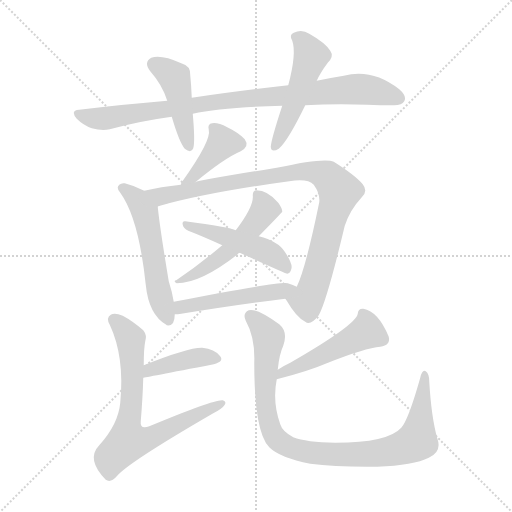
t = 0.00 s
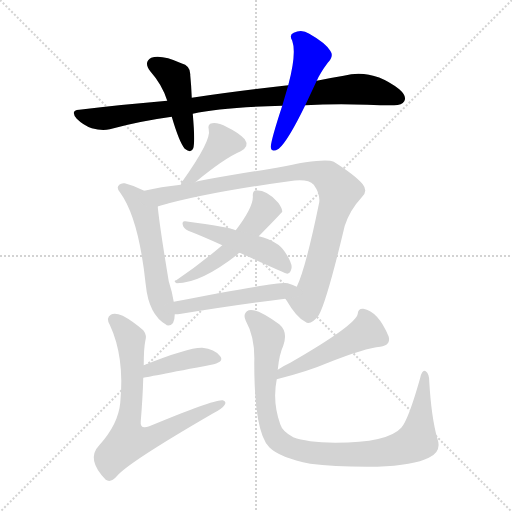
t = 1.91 s
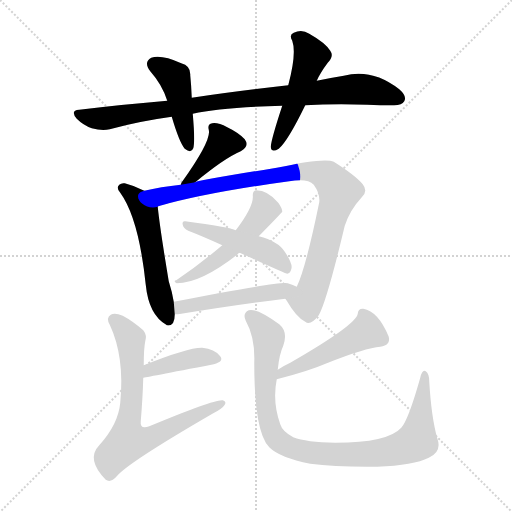
t = 3.82 s
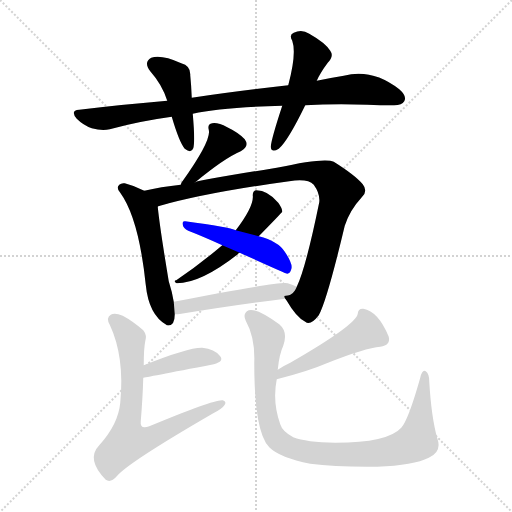
t = 5.74 s
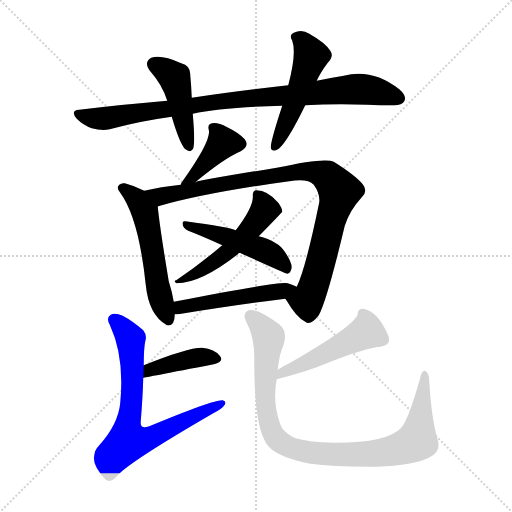
t = 7.65 s
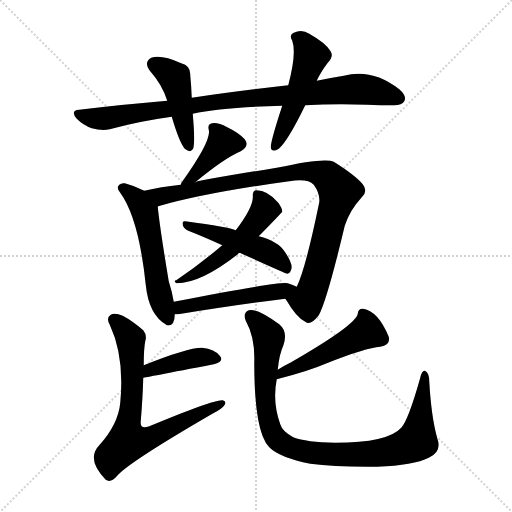
t = 9.56 s

The animated SVG that drew these frames (rendered in a browser with its animation timeline set to each time). Animation: 13 CSS @keyframes rules; one cycle of 9.56 s.

<svg version="1.1" viewBox="0 0 1024 1024" xmlns="http://www.w3.org/2000/svg">
  <g stroke="lightgray" stroke-dasharray="1,1" stroke-width="1" transform="scale(4, 4)">
    <line x1="0" y1="0" x2="256" y2="256"></line>
    <line x1="256" y1="0" x2="0" y2="256"></line>
    <line x1="128" y1="0" x2="128" y2="256"></line>
    <line x1="0" y1="128" x2="256" y2="128"></line>
  </g>
<g transform="scale(1, -1) translate(0, -900)">
   <style type="text/css">
    @keyframes keyframes0 {
      from {
       stroke: blue;
       stroke-dashoffset: 904;
       stroke-width: 128;
       }
       75% {
       animation-timing-function: step-end;
       stroke: blue;
       stroke-dashoffset: 0;
       stroke-width: 128;
       }
       to {
       stroke: black;
       stroke-width: 1024;
       }
       }
       #make-me-a-hanzi-animation-0 {
         animation: keyframes0 0.985677s both;
         animation-delay: 0.000000s;
         animation-timing-function: linear;
       }
    @keyframes keyframes1 {
      from {
       stroke: blue;
       stroke-dashoffset: 444;
       stroke-width: 128;
       }
       59% {
       animation-timing-function: step-end;
       stroke: blue;
       stroke-dashoffset: 0;
       stroke-width: 128;
       }
       to {
       stroke: black;
       stroke-width: 1024;
       }
       }
       #make-me-a-hanzi-animation-1 {
         animation: keyframes1 0.611328s both;
         animation-delay: 0.985677s;
         animation-timing-function: linear;
       }
    @keyframes keyframes2 {
      from {
       stroke: blue;
       stroke-dashoffset: 502;
       stroke-width: 128;
       }
       62% {
       animation-timing-function: step-end;
       stroke: blue;
       stroke-dashoffset: 0;
       stroke-width: 128;
       }
       to {
       stroke: black;
       stroke-width: 1024;
       }
       }
       #make-me-a-hanzi-animation-2 {
         animation: keyframes2 0.658529s both;
         animation-delay: 1.597005s;
         animation-timing-function: linear;
       }
    @keyframes keyframes3 {
      from {
       stroke: blue;
       stroke-dashoffset: 393;
       stroke-width: 128;
       }
       56% {
       animation-timing-function: step-end;
       stroke: blue;
       stroke-dashoffset: 0;
       stroke-width: 128;
       }
       to {
       stroke: black;
       stroke-width: 1024;
       }
       }
       #make-me-a-hanzi-animation-3 {
         animation: keyframes3 0.569824s both;
         animation-delay: 2.255534s;
         animation-timing-function: linear;
       }
    @keyframes keyframes4 {
      from {
       stroke: blue;
       stroke-dashoffset: 548;
       stroke-width: 128;
       }
       64% {
       animation-timing-function: step-end;
       stroke: blue;
       stroke-dashoffset: 0;
       stroke-width: 128;
       }
       to {
       stroke: black;
       stroke-width: 1024;
       }
       }
       #make-me-a-hanzi-animation-4 {
         animation: keyframes4 0.695964s both;
         animation-delay: 2.825358s;
         animation-timing-function: linear;
       }
    @keyframes keyframes5 {
      from {
       stroke: blue;
       stroke-dashoffset: 924;
       stroke-width: 128;
       }
       75% {
       animation-timing-function: step-end;
       stroke: blue;
       stroke-dashoffset: 0;
       stroke-width: 128;
       }
       to {
       stroke: black;
       stroke-width: 1024;
       }
       }
       #make-me-a-hanzi-animation-5 {
         animation: keyframes5 1.001953s both;
         animation-delay: 3.521322s;
         animation-timing-function: linear;
       }
    @keyframes keyframes6 {
      from {
       stroke: blue;
       stroke-dashoffset: 514;
       stroke-width: 128;
       }
       63% {
       animation-timing-function: step-end;
       stroke: blue;
       stroke-dashoffset: 0;
       stroke-width: 128;
       }
       to {
       stroke: black;
       stroke-width: 1024;
       }
       }
       #make-me-a-hanzi-animation-6 {
         animation: keyframes6 0.668294s both;
         animation-delay: 4.523275s;
         animation-timing-function: linear;
       }
    @keyframes keyframes7 {
      from {
       stroke: blue;
       stroke-dashoffset: 481;
       stroke-width: 128;
       }
       61% {
       animation-timing-function: step-end;
       stroke: blue;
       stroke-dashoffset: 0;
       stroke-width: 128;
       }
       to {
       stroke: black;
       stroke-width: 1024;
       }
       }
       #make-me-a-hanzi-animation-7 {
         animation: keyframes7 0.641439s both;
         animation-delay: 5.191569s;
         animation-timing-function: linear;
       }
    @keyframes keyframes8 {
      from {
       stroke: blue;
       stroke-dashoffset: 496;
       stroke-width: 128;
       }
       62% {
       animation-timing-function: step-end;
       stroke: blue;
       stroke-dashoffset: 0;
       stroke-width: 128;
       }
       to {
       stroke: black;
       stroke-width: 1024;
       }
       }
       #make-me-a-hanzi-animation-8 {
         animation: keyframes8 0.653646s both;
         animation-delay: 5.833008s;
         animation-timing-function: linear;
       }
    @keyframes keyframes9 {
      from {
       stroke: blue;
       stroke-dashoffset: 404;
       stroke-width: 128;
       }
       57% {
       animation-timing-function: step-end;
       stroke: blue;
       stroke-dashoffset: 0;
       stroke-width: 128;
       }
       to {
       stroke: black;
       stroke-width: 1024;
       }
       }
       #make-me-a-hanzi-animation-9 {
         animation: keyframes9 0.578776s both;
         animation-delay: 6.486654s;
         animation-timing-function: linear;
       }
    @keyframes keyframes10 {
      from {
       stroke: blue;
       stroke-dashoffset: 716;
       stroke-width: 128;
       }
       70% {
       animation-timing-function: step-end;
       stroke: blue;
       stroke-dashoffset: 0;
       stroke-width: 128;
       }
       to {
       stroke: black;
       stroke-width: 1024;
       }
       }
       #make-me-a-hanzi-animation-10 {
         animation: keyframes10 0.832682s both;
         animation-delay: 7.065430s;
         animation-timing-function: linear;
       }
    @keyframes keyframes11 {
      from {
       stroke: blue;
       stroke-dashoffset: 484;
       stroke-width: 128;
       }
       61% {
       animation-timing-function: step-end;
       stroke: blue;
       stroke-dashoffset: 0;
       stroke-width: 128;
       }
       to {
       stroke: black;
       stroke-width: 1024;
       }
       }
       #make-me-a-hanzi-animation-11 {
         animation: keyframes11 0.643880s both;
         animation-delay: 7.898112s;
         animation-timing-function: linear;
       }
    @keyframes keyframes12 {
      from {
       stroke: blue;
       stroke-dashoffset: 942;
       stroke-width: 128;
       }
       75% {
       animation-timing-function: step-end;
       stroke: blue;
       stroke-dashoffset: 0;
       stroke-width: 128;
       }
       to {
       stroke: black;
       stroke-width: 1024;
       }
       }
       #make-me-a-hanzi-animation-12 {
         animation: keyframes12 1.016602s both;
         animation-delay: 8.541992s;
         animation-timing-function: linear;
       }
</style>
<path d="M 610.5 689.5 Q 667.5 692.5 734.5 690.5 Q 761.5 689.5 784.5 689.5 Q 803.5 688.5 808.5 697.5 Q 814.5 707.5 798.5 721.5 Q 744.5 763.5 687.5 748.5 Q 662.5 744.5 633.5 738.5 L 576.5 729.5 Q 470.5 717.5 383.5 704.5 L 334.5 698.5 Q 249.5 691.5 158.5 680.5 Q 139.5 679.5 153.5 662.5 Q 166.5 649.5 183.5 643.5 Q 204.5 637.5 219.5 641.5 Q 277.5 657.5 343.5 666.5 L 385.5 672.5 Q 443.5 685.5 564.5 688.5 L 610.5 689.5 Z" fill="lightgray"></path> 
<path d="M 383.5 704.5 Q 382.5 729.5 380.5 749.5 Q 381.5 768.5 362.5 773.5 Q 322.5 791.5 302.5 784.5 Q 286.5 775.5 300.5 757.5 Q 324.5 730.5 334.5 698.5 L 343.5 666.5 Q 358.5 615.5 369.5 602.5 Q 382.5 592.5 386.5 603.5 Q 390.5 616.5 385.5 672.5 L 383.5 704.5 Z" fill="lightgray"></path> 
<path d="M 564.5 688.5 Q 542.5 621.5 541.5 606.5 Q 542.5 593.5 557.5 602.5 Q 575.5 617.5 610.5 689.5 L 633.5 738.5 Q 640.5 754.5 655.5 774.5 Q 668.5 787.5 660.5 798.5 Q 650.5 814.5 618.5 832.5 Q 603.5 842.5 587.5 834.5 Q 577.5 830.5 584.5 818.5 Q 593.5 793.5 576.5 729.5 L 564.5 688.5 Z" fill="lightgray"></path> 
<path d="M 390.5 535.5 Q 448.5 583.5 481.5 597.5 Q 499.5 607.5 489.5 621.5 Q 477.5 634.5 454.5 645.5 Q 435.5 655.5 424.5 653.5 Q 414.5 652.5 417.5 640.5 Q 423.5 619.5 363.5 535.5 Q 362.5 534.5 361.5 530.5 C 349.5 502.5 367.5 516.5 390.5 535.5 Z" fill="lightgray"></path> 
<path d="M 288.5 518.5 Q 269.5 528.5 249.5 533.5 Q 242.5 534.5 238.5 530.5 Q 231.5 524.5 240.5 514.5 Q 277.5 463.5 291.5 330.5 Q 297.5 270.5 332.5 250.5 L 333.5 249.5 Q 349.5 246.5 349.5 271.5 L 347.5 296.5 Q 344.5 315.5 337.5 337.5 Q 319.5 445.5 315.5 486.5 C 313.5 506.5 313.5 506.5 288.5 518.5 Z" fill="lightgray"></path> 
<path d="M 570.5 302.5 Q 571.5 301.5 573.5 298.5 Q 592.5 265.5 610.5 256.5 Q 620.5 247.5 637.5 269.5 Q 653.5 297.5 689.5 448.5 Q 699.5 479.5 723.5 505.5 Q 736.5 517.5 725.5 531.5 Q 710.5 549.5 667.5 576.5 Q 649.5 585.5 553.5 564.5 Q 550.5 564.5 547.5 563.5 Q 396.5 539.5 390.5 535.5 L 361.5 530.5 Q 321.5 526.5 288.5 518.5 C 259.5 512.5 286.5 477.5 315.5 486.5 Q 315.5 487.5 316.5 487.5 Q 410.5 514.5 578.5 537.5 Q 615.5 543.5 627.5 530.5 Q 640.5 512.5 638.5 495.5 Q 611.5 363.5 593.5 326.5 C 582.5 298.5 562.5 315.5 570.5 302.5 Z" fill="lightgray"></path> 
<path d="M 517.5 427.5 Q 562.5 473.5 564.5 476.5 Q 564.5 483.5 556.5 494.5 Q 535.5 519.5 512.5 519.5 Q 505.5 518.5 505.5 509.5 Q 508.5 488.5 471.5 439.5 L 444.5 409.5 Q 398.5 370.5 352.5 339.5 Q 345.5 338.5 353.5 333.5 Q 401.5 333.5 475.5 391.5 Q 476.5 394.5 479.5 394.5 C 501.5 411.5 501.5 411.5 517.5 427.5 Z" fill="lightgray"></path> 
<path d="M 479.5 394.5 Q 572.5 352.5 574.5 352.5 Q 580.5 353.5 582.5 361.5 Q 586.5 371.5 569.5 396.5 Q 556.5 417.5 517.5 427.5 L 471.5 439.5 Q 459.5 445.5 370.5 457.5 Q 363.5 458.5 365.5 450.5 Q 366.5 443.5 376.5 438.5 Q 407.5 426.5 444.5 409.5 L 479.5 394.5 Z" fill="lightgray"></path> 
<path d="M 349.5 271.5 Q 355.5 271.5 362.5 272.5 Q 480.5 291.5 570.5 302.5 C 600.5 306.5 620.5 313.5 593.5 326.5 Q 586.5 330.5 575.5 333.5 Q 556.5 337.5 347.5 296.5 C 318.5 290.5 319.5 270.5 349.5 271.5 Z" fill="lightgray"></path> 
<path d="M 286.5 144.5 Q 287.5 144.5 427.5 171.5 Q 449.5 177.5 439.5 188.5 Q 429.5 201.5 404.5 204.5 Q 377.5 205.5 287.5 169.5 C 259.5 158.5 256.5 139.5 286.5 144.5 Z" fill="lightgray"></path> 
<path d="M 287.5 169.5 Q 287.5 203.5 290.5 217.5 Q 294.5 229.5 286.5 239.5 Q 264.5 258.5 245.5 268.5 Q 229.5 275.5 221.5 270.5 Q 211.5 264.5 219.5 250.5 Q 249.5 186.5 240.5 94.5 Q 236.5 51.5 198.5 9.5 Q 171.5 -18.5 211.5 -59.5 Q 221.5 -66.5 233.5 -52.5 Q 255.5 -25.5 426.5 73.5 Q 444.5 82.5 449.5 90.5 Q 453.5 97.5 445.5 99.5 Q 430.5 102.5 298.5 47.5 Q 279.5 40.5 281.5 57.5 Q 285.5 105.5 286.5 144.5 L 287.5 169.5 Z" fill="lightgray"></path> 
<path d="M 553.5 141.5 Q 616.5 157.5 653.5 173.5 Q 731.5 204.5 760.5 206.5 Q 781.5 209.5 777.5 226.5 Q 756.5 277.5 726.5 282.5 Q 716.5 283.5 715.5 272.5 Q 712.5 250.5 580.5 174.5 Q 567.5 168.5 555.5 160.5 C 530.5 144.5 524.5 134.5 553.5 141.5 Z" fill="lightgray"></path> 
<path d="M 555.5 160.5 Q 558.5 191.5 566.5 208.5 Q 576.5 236.5 558.5 251.5 Q 512.5 284.5 497.5 279.5 Q 484.5 273.5 491.5 258.5 Q 510.5 224.5 508.5 174.5 Q 508.5 35.5 538.5 5.5 Q 559.5 -15.5 620.5 -27.5 Q 672.5 -34.5 754.5 -33.5 Q 827.5 -30.5 857.5 -15.5 Q 884.5 -3.5 874.5 23.5 Q 862.5 66.5 858.5 137.5 Q 858.5 152.5 851.5 157.5 Q 844.5 161.5 840.5 144.5 Q 816.5 59.5 802.5 44.5 Q 775.5 14.5 670.5 14.5 Q 612.5 15.5 586.5 25.5 Q 564.5 37.5 560.5 51.5 Q 544.5 96.5 553.5 141.5 L 555.5 160.5 Z" fill="lightgray"></path> 
      <clipPath id="make-me-a-hanzi-clip-0">
      <path d="M 610.5 689.5 Q 667.5 692.5 734.5 690.5 Q 761.5 689.5 784.5 689.5 Q 803.5 688.5 808.5 697.5 Q 814.5 707.5 798.5 721.5 Q 744.5 763.5 687.5 748.5 Q 662.5 744.5 633.5 738.5 L 576.5 729.5 Q 470.5 717.5 383.5 704.5 L 334.5 698.5 Q 249.5 691.5 158.5 680.5 Q 139.5 679.5 153.5 662.5 Q 166.5 649.5 183.5 643.5 Q 204.5 637.5 219.5 641.5 Q 277.5 657.5 343.5 666.5 L 385.5 672.5 Q 443.5 685.5 564.5 688.5 L 610.5 689.5 Z" fill="lightgray"></path>
      </clipPath>
      <path clip-path="url(#make-me-a-hanzi-clip-0)" d="M 156.5 671.5 L 204.5 662.5 L 448.5 698.5 L 700.5 721.5 L 753.5 717.5 L 797.5 703.5 " fill="none" id="make-me-a-hanzi-animation-0" stroke-dasharray="776 1552" stroke-linecap="round"></path>

      <clipPath id="make-me-a-hanzi-clip-1">
      <path d="M 383.5 704.5 Q 382.5 729.5 380.5 749.5 Q 381.5 768.5 362.5 773.5 Q 322.5 791.5 302.5 784.5 Q 286.5 775.5 300.5 757.5 Q 324.5 730.5 334.5 698.5 L 343.5 666.5 Q 358.5 615.5 369.5 602.5 Q 382.5 592.5 386.5 603.5 Q 390.5 616.5 385.5 672.5 L 383.5 704.5 Z" fill="lightgray"></path>
      </clipPath>
      <path clip-path="url(#make-me-a-hanzi-clip-1)" d="M 309.5 770.5 L 348.5 744.5 L 377.5 606.5 " fill="none" id="make-me-a-hanzi-animation-1" stroke-dasharray="316 632" stroke-linecap="round"></path>

      <clipPath id="make-me-a-hanzi-clip-2">
      <path d="M 564.5 688.5 Q 542.5 621.5 541.5 606.5 Q 542.5 593.5 557.5 602.5 Q 575.5 617.5 610.5 689.5 L 633.5 738.5 Q 640.5 754.5 655.5 774.5 Q 668.5 787.5 660.5 798.5 Q 650.5 814.5 618.5 832.5 Q 603.5 842.5 587.5 834.5 Q 577.5 830.5 584.5 818.5 Q 593.5 793.5 576.5 729.5 L 564.5 688.5 Z" fill="lightgray"></path>
      </clipPath>
      <path clip-path="url(#make-me-a-hanzi-clip-2)" d="M 590.5 825.5 L 604.5 818.5 L 622.5 787.5 L 587.5 688.5 L 550.5 606.5 " fill="none" id="make-me-a-hanzi-animation-2" stroke-dasharray="374 748" stroke-linecap="round"></path>

      <clipPath id="make-me-a-hanzi-clip-3">
      <path d="M 390.5 535.5 Q 448.5 583.5 481.5 597.5 Q 499.5 607.5 489.5 621.5 Q 477.5 634.5 454.5 645.5 Q 435.5 655.5 424.5 653.5 Q 414.5 652.5 417.5 640.5 Q 423.5 619.5 363.5 535.5 Q 362.5 534.5 361.5 530.5 C 349.5 502.5 367.5 516.5 390.5 535.5 Z" fill="lightgray"></path>
      </clipPath>
      <path clip-path="url(#make-me-a-hanzi-clip-3)" d="M 478.5 612.5 L 446.5 614.5 L 391.5 550.5 L 371.5 544.5 " fill="none" id="make-me-a-hanzi-animation-3" stroke-dasharray="265 530" stroke-linecap="round"></path>

      <clipPath id="make-me-a-hanzi-clip-4">
      <path d="M 288.5 518.5 Q 269.5 528.5 249.5 533.5 Q 242.5 534.5 238.5 530.5 Q 231.5 524.5 240.5 514.5 Q 277.5 463.5 291.5 330.5 Q 297.5 270.5 332.5 250.5 L 333.5 249.5 Q 349.5 246.5 349.5 271.5 L 347.5 296.5 Q 344.5 315.5 337.5 337.5 Q 319.5 445.5 315.5 486.5 C 313.5 506.5 313.5 506.5 288.5 518.5 Z" fill="lightgray"></path>
      </clipPath>
      <path clip-path="url(#make-me-a-hanzi-clip-4)" d="M 245.5 523.5 L 273.5 502.5 L 291.5 469.5 L 319.5 309.5 L 338.5 255.5 " fill="none" id="make-me-a-hanzi-animation-4" stroke-dasharray="420 840" stroke-linecap="round"></path>

      <clipPath id="make-me-a-hanzi-clip-5">
      <path d="M 570.5 302.5 Q 571.5 301.5 573.5 298.5 Q 592.5 265.5 610.5 256.5 Q 620.5 247.5 637.5 269.5 Q 653.5 297.5 689.5 448.5 Q 699.5 479.5 723.5 505.5 Q 736.5 517.5 725.5 531.5 Q 710.5 549.5 667.5 576.5 Q 649.5 585.5 553.5 564.5 Q 550.5 564.5 547.5 563.5 Q 396.5 539.5 390.5 535.5 L 361.5 530.5 Q 321.5 526.5 288.5 518.5 C 259.5 512.5 286.5 477.5 315.5 486.5 Q 315.5 487.5 316.5 487.5 Q 410.5 514.5 578.5 537.5 Q 615.5 543.5 627.5 530.5 Q 640.5 512.5 638.5 495.5 Q 611.5 363.5 593.5 326.5 C 582.5 298.5 562.5 315.5 570.5 302.5 Z" fill="lightgray"></path>
      </clipPath>
      <path clip-path="url(#make-me-a-hanzi-clip-5)" d="M 296.5 515.5 L 329.5 508.5 L 589.5 556.5 L 624.5 556.5 L 655.5 546.5 L 678.5 512.5 L 632.5 344.5 L 613.5 298.5 L 576.5 304.5 " fill="none" id="make-me-a-hanzi-animation-5" stroke-dasharray="796 1592" stroke-linecap="round"></path>

      <clipPath id="make-me-a-hanzi-clip-6">
      <path d="M 517.5 427.5 Q 562.5 473.5 564.5 476.5 Q 564.5 483.5 556.5 494.5 Q 535.5 519.5 512.5 519.5 Q 505.5 518.5 505.5 509.5 Q 508.5 488.5 471.5 439.5 L 444.5 409.5 Q 398.5 370.5 352.5 339.5 Q 345.5 338.5 353.5 333.5 Q 401.5 333.5 475.5 391.5 Q 476.5 394.5 479.5 394.5 C 501.5 411.5 501.5 411.5 517.5 427.5 Z" fill="lightgray"></path>
      </clipPath>
      <path clip-path="url(#make-me-a-hanzi-clip-6)" d="M 516.5 509.5 L 529.5 481.5 L 490.5 430.5 L 429.5 375.5 L 358.5 337.5 " fill="none" id="make-me-a-hanzi-animation-6" stroke-dasharray="386 772" stroke-linecap="round"></path>

      <clipPath id="make-me-a-hanzi-clip-7">
      <path d="M 479.5 394.5 Q 572.5 352.5 574.5 352.5 Q 580.5 353.5 582.5 361.5 Q 586.5 371.5 569.5 396.5 Q 556.5 417.5 517.5 427.5 L 471.5 439.5 Q 459.5 445.5 370.5 457.5 Q 363.5 458.5 365.5 450.5 Q 366.5 443.5 376.5 438.5 Q 407.5 426.5 444.5 409.5 L 479.5 394.5 Z" fill="lightgray"></path>
      </clipPath>
      <path clip-path="url(#make-me-a-hanzi-clip-7)" d="M 373.5 450.5 L 532.5 397.5 L 575.5 359.5 " fill="none" id="make-me-a-hanzi-animation-7" stroke-dasharray="353 706" stroke-linecap="round"></path>

      <clipPath id="make-me-a-hanzi-clip-8">
      <path d="M 349.5 271.5 Q 355.5 271.5 362.5 272.5 Q 480.5 291.5 570.5 302.5 C 600.5 306.5 620.5 313.5 593.5 326.5 Q 586.5 330.5 575.5 333.5 Q 556.5 337.5 347.5 296.5 C 318.5 290.5 319.5 270.5 349.5 271.5 Z" fill="lightgray"></path>
      </clipPath>
      <path clip-path="url(#make-me-a-hanzi-clip-8)" d="M 355.5 278.5 L 364.5 288.5 L 389.5 293.5 L 562.5 316.5 L 587.5 324.5 " fill="none" id="make-me-a-hanzi-animation-8" stroke-dasharray="368 736" stroke-linecap="round"></path>

      <clipPath id="make-me-a-hanzi-clip-9">
      <path d="M 286.5 144.5 Q 287.5 144.5 427.5 171.5 Q 449.5 177.5 439.5 188.5 Q 429.5 201.5 404.5 204.5 Q 377.5 205.5 287.5 169.5 C 259.5 158.5 256.5 139.5 286.5 144.5 Z" fill="lightgray"></path>
      </clipPath>
      <path clip-path="url(#make-me-a-hanzi-clip-9)" d="M 290.5 151.5 L 301.5 162.5 L 373.5 180.5 L 401.5 185.5 L 431.5 181.5 " fill="none" id="make-me-a-hanzi-animation-9" stroke-dasharray="276 552" stroke-linecap="round"></path>

      <clipPath id="make-me-a-hanzi-clip-10">
      <path d="M 287.5 169.5 Q 287.5 203.5 290.5 217.5 Q 294.5 229.5 286.5 239.5 Q 264.5 258.5 245.5 268.5 Q 229.5 275.5 221.5 270.5 Q 211.5 264.5 219.5 250.5 Q 249.5 186.5 240.5 94.5 Q 236.5 51.5 198.5 9.5 Q 171.5 -18.5 211.5 -59.5 Q 221.5 -66.5 233.5 -52.5 Q 255.5 -25.5 426.5 73.5 Q 444.5 82.5 449.5 90.5 Q 453.5 97.5 445.5 99.5 Q 430.5 102.5 298.5 47.5 Q 279.5 40.5 281.5 57.5 Q 285.5 105.5 286.5 144.5 L 287.5 169.5 Z" fill="lightgray"></path>
      </clipPath>
      <path clip-path="url(#make-me-a-hanzi-clip-10)" d="M 228.5 259.5 L 261.5 222.5 L 264.5 111.5 L 255.5 17.5 L 276.5 17.5 L 310.5 28.5 L 443.5 93.5 " fill="none" id="make-me-a-hanzi-animation-10" stroke-dasharray="588 1176" stroke-linecap="round"></path>

      <clipPath id="make-me-a-hanzi-clip-11">
      <path d="M 553.5 141.5 Q 616.5 157.5 653.5 173.5 Q 731.5 204.5 760.5 206.5 Q 781.5 209.5 777.5 226.5 Q 756.5 277.5 726.5 282.5 Q 716.5 283.5 715.5 272.5 Q 712.5 250.5 580.5 174.5 Q 567.5 168.5 555.5 160.5 C 530.5 144.5 524.5 134.5 553.5 141.5 Z" fill="lightgray"></path>
      </clipPath>
      <path clip-path="url(#make-me-a-hanzi-clip-11)" d="M 728.5 269.5 L 733.5 247.5 L 725.5 231.5 L 564.5 154.5 L 561.5 145.5 " fill="none" id="make-me-a-hanzi-animation-11" stroke-dasharray="356 712" stroke-linecap="round"></path>

      <clipPath id="make-me-a-hanzi-clip-12">
      <path d="M 555.5 160.5 Q 558.5 191.5 566.5 208.5 Q 576.5 236.5 558.5 251.5 Q 512.5 284.5 497.5 279.5 Q 484.5 273.5 491.5 258.5 Q 510.5 224.5 508.5 174.5 Q 508.5 35.5 538.5 5.5 Q 559.5 -15.5 620.5 -27.5 Q 672.5 -34.5 754.5 -33.5 Q 827.5 -30.5 857.5 -15.5 Q 884.5 -3.5 874.5 23.5 Q 862.5 66.5 858.5 137.5 Q 858.5 152.5 851.5 157.5 Q 844.5 161.5 840.5 144.5 Q 816.5 59.5 802.5 44.5 Q 775.5 14.5 670.5 14.5 Q 612.5 15.5 586.5 25.5 Q 564.5 37.5 560.5 51.5 Q 544.5 96.5 553.5 141.5 L 555.5 160.5 Z" fill="lightgray"></path>
      </clipPath>
      <path clip-path="url(#make-me-a-hanzi-clip-12)" d="M 501.5 267.5 L 537.5 223.5 L 529.5 118.5 L 541.5 41.5 L 556.5 19.5 L 584.5 3.5 L 629.5 -6.5 L 711.5 -9.5 L 781.5 -2.5 L 830.5 16.5 L 839.5 47.5 L 849.5 150.5 " fill="none" id="make-me-a-hanzi-animation-12" stroke-dasharray="814 1628" stroke-linecap="round"></path>

</g>
</svg>
